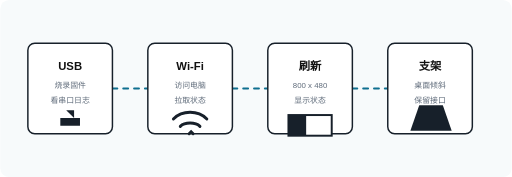
t = 0.00 s
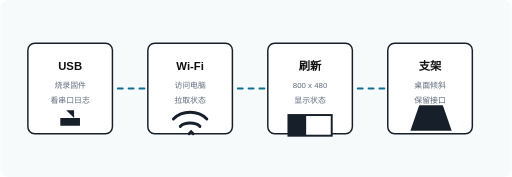
t = 0.35 s
t = 0.70 s: frame unchanged from t = 0.00 s, image omitted
t = 1.05 s: frame unchanged from t = 0.35 s, image omitted

The animated SVG that drew these frames (rendered in a browser with its animation timeline set to each time). Animation: 1 CSS @keyframes rule; one cycle of 1.40 s, repeats indefinitely.

<svg xmlns="http://www.w3.org/2000/svg" width="1040" height="360" viewBox="0 0 1040 360" role="img" aria-labelledby="title desc">
  <title id="title">Assembly sequence animation</title>
  <desc id="desc">USB debug, Wi-Fi update, e-paper refresh and stand installation sequence.</desc>
  <defs>
    <style>
      .card { fill: #fff; stroke: #17202a; stroke-width: 3; }
      .title { font-family: Arial, sans-serif; font-size: 23px; font-weight: 700; fill: #111; }
      .text { font-family: Arial, sans-serif; font-size: 16px; fill: #5f6b7a; }
      .path { stroke: #0f6f8f; stroke-width: 4; stroke-linecap: round; stroke-dasharray: 10 12; animation: dash 1.4s linear infinite; }
      @keyframes dash { to { stroke-dashoffset: -44; } }
    </style>
  </defs>
  <rect width="1040" height="360" rx="18" fill="#f7fafb"/>
  <path d="M228 180h92M472 180h92M716 180h92" class="path"/>
  <g class="node" transform="translate(56 88)">
    <rect class="card" width="172" height="184" rx="14"/>
    <text x="86" y="54" text-anchor="middle" class="title">USB</text>
    <text x="86" y="92" text-anchor="middle" class="text">烧录固件</text>
    <text x="86" y="122" text-anchor="middle" class="text">看串口日志</text>
    <path d="M66 152h40v16H66zM78 136h16v16" fill="#17202a"/>
  </g>
  <g class="node node2" transform="translate(300 88)">
    <rect class="card" width="172" height="184" rx="14"/>
    <text x="86" y="54" text-anchor="middle" class="title">Wi-Fi</text>
    <text x="86" y="92" text-anchor="middle" class="text">访问电脑</text>
    <text x="86" y="122" text-anchor="middle" class="text">拉取状态</text>
    <path d="M52 154c18-18 50-18 68 0M66 169c9-9 31-9 40 0M84 184l4-4 4 4" fill="none" stroke="#17202a" stroke-width="6" stroke-linecap="round"/>
  </g>
  <g class="node node3" transform="translate(544 88)">
    <rect class="card" width="172" height="184" rx="14"/>
    <text x="86" y="54" text-anchor="middle" class="title">刷新</text>
    <text x="86" y="92" text-anchor="middle" class="text">800 x 480</text>
    <text x="86" y="122" text-anchor="middle" class="text">显示状态</text>
    <rect x="42" y="146" width="88" height="42" fill="#fff" stroke="#17202a" stroke-width="4"/>
    <rect x="42" y="146" width="36" height="42" fill="#17202a"/>
  </g>
  <g class="node node4" transform="translate(788 88)">
    <rect class="card" width="172" height="184" rx="14"/>
    <text x="86" y="54" text-anchor="middle" class="title">支架</text>
    <text x="86" y="92" text-anchor="middle" class="text">桌面倾斜</text>
    <text x="86" y="122" text-anchor="middle" class="text">保留接口</text>
    <path d="M46 178h84l-18-52H64z" fill="#17202a"/>
  </g>
</svg>
